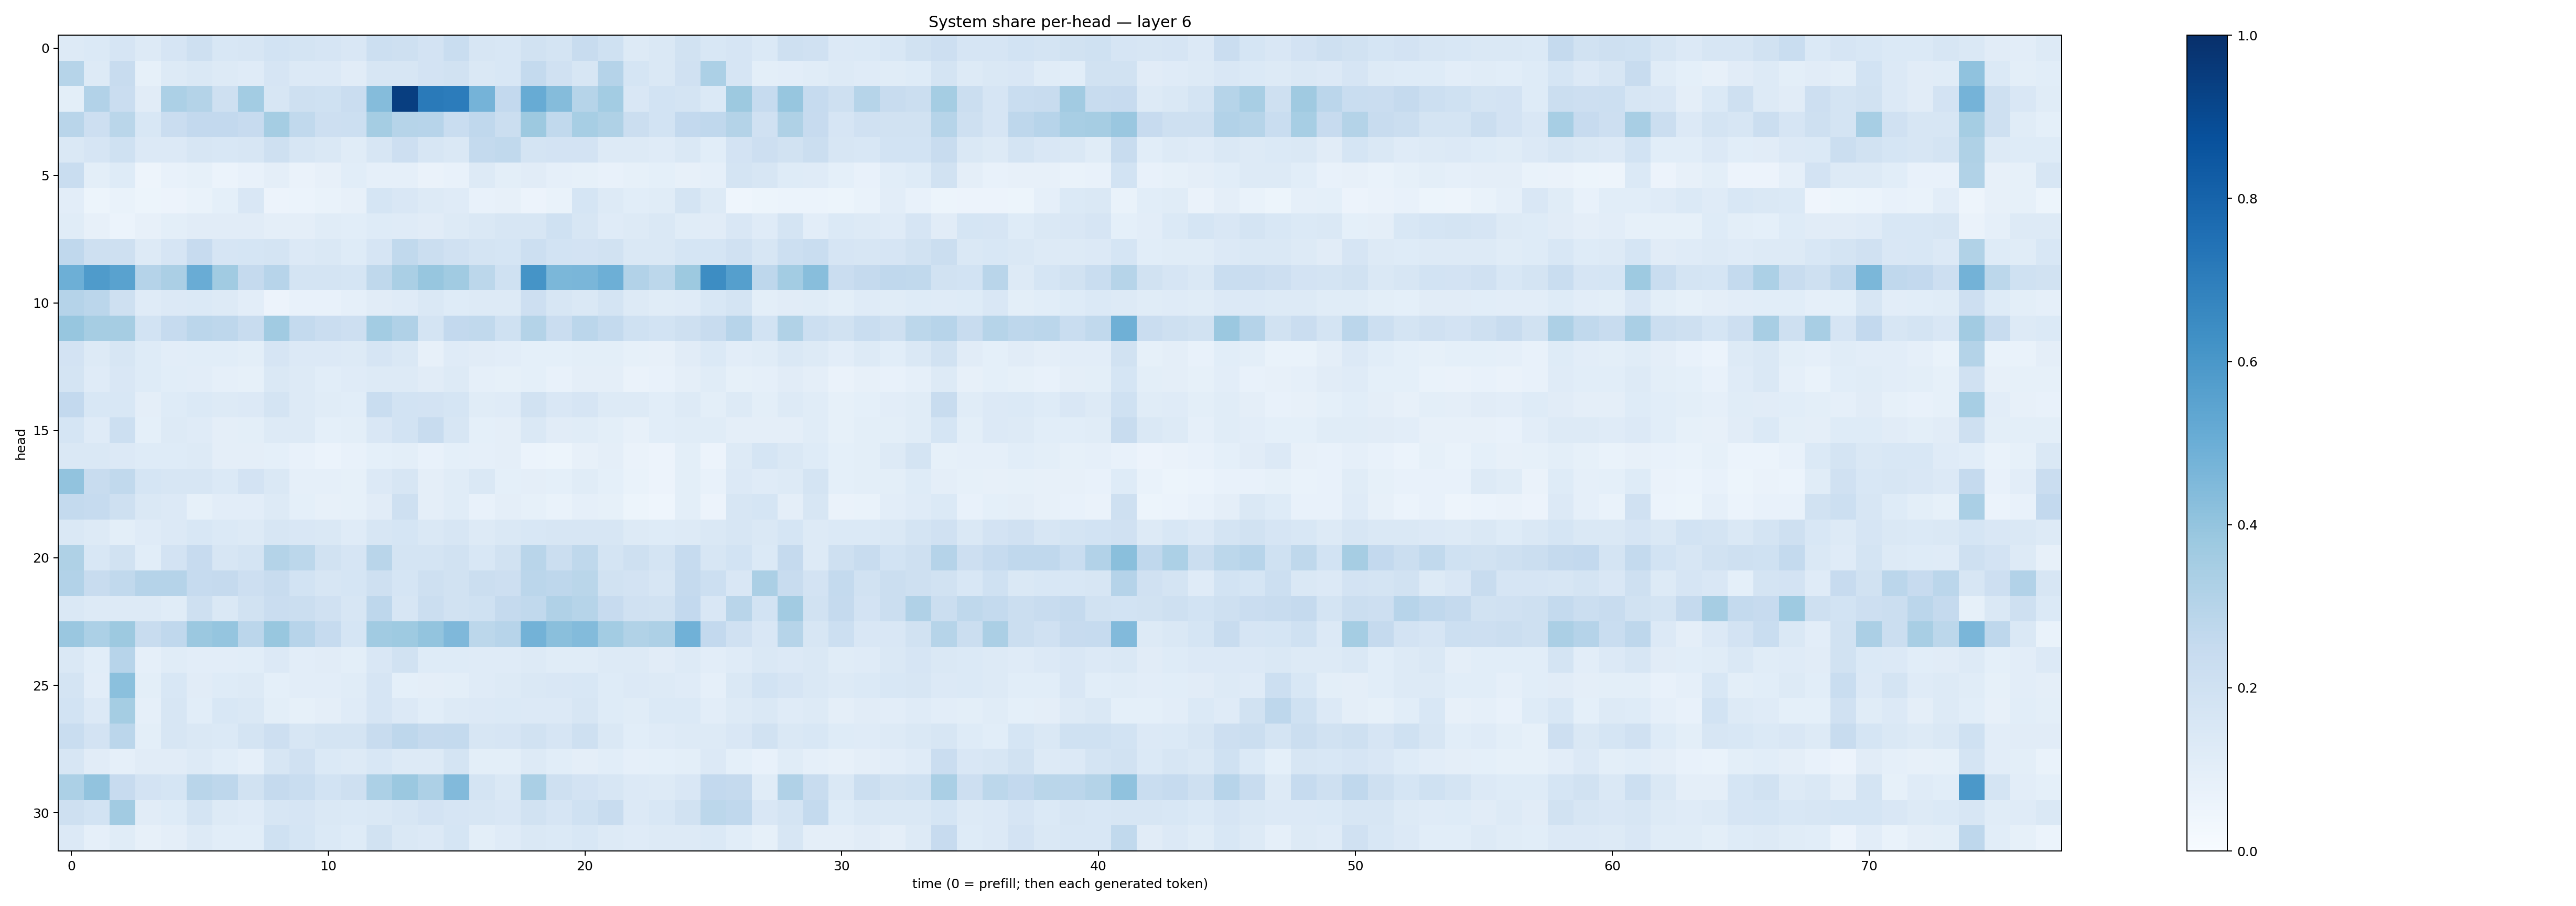

Source data for this figure (header and first rows):
0.13125405, 0.1369715, 0.16465749, 0.13258584, 0.16614091, 0.20732932, 0.15323782, 0.16214335, 0.18636419, 0.17896523, 0.16777323, 0.14930715, 0.21544656, 0.20708443, 0.1805028, 0.23182936, 0.15813269, 0.15323451, 0.19238716, 0.17192194, 0.23472601, 0.19965231, 0.13116896, 0.1422266
0.2977, 0.128, 0.2375, 0.08317, 0.1262, 0.1424, 0.1309, 0.1196, 0.1674, 0.1335, 0.1335, 0.1117, 0.159, 0.1605, 0.1799, 0.1942, 0.1452, 0.1562, 0.2541, 0.1989, 0.1568, 0.302, 0.1719, 0.144
0.1013, 0.3094, 0.2274, 0.1115, 0.3293, 0.3078, 0.2045, 0.3561, 0.1622, 0.2105, 0.2029, 0.2294, 0.4369, 0.9421, 0.711, 0.7038, 0.4758, 0.258, 0.5109, 0.4337, 0.2996, 0.3588, 0.1517, 0.1855
0.2906, 0.212, 0.287, 0.1525, 0.2299, 0.2594, 0.2616, 0.2429, 0.354, 0.265, 0.2129, 0.2158, 0.3522, 0.3005, 0.2932, 0.2315, 0.2678, 0.2197, 0.3765, 0.2627, 0.3449, 0.3207, 0.2201, 0.1864
0.1423, 0.1663, 0.1994, 0.1367, 0.1351, 0.1575, 0.1533, 0.1625, 0.209, 0.1615, 0.1427, 0.117, 0.1568, 0.2122, 0.1592, 0.1435, 0.2572, 0.2618, 0.1745, 0.1829, 0.1801, 0.1309, 0.1275, 0.1178
0.2329, 0.09928, 0.1239, 0.04732, 0.07142, 0.08334, 0.06107, 0.07537, 0.09668, 0.06574, 0.08116, 0.1093, 0.08788, 0.08879, 0.06526, 0.07607, 0.1252, 0.09954, 0.1104, 0.08948, 0.08405, 0.07318, 0.08428, 0.09184
0.1016, 0.05267, 0.06893, 0.05317, 0.05586, 0.06882, 0.09056, 0.1499, 0.05505, 0.05988, 0.06889, 0.07844, 0.1695, 0.1501, 0.1257, 0.1181, 0.07427, 0.07879, 0.058, 0.06799, 0.1686, 0.1298, 0.1078, 0.1162
0.1162, 0.07832, 0.05982, 0.07862, 0.09827, 0.1131, 0.1109, 0.1132, 0.09522, 0.09681, 0.1161, 0.1081, 0.1223, 0.1207, 0.1096, 0.1258, 0.1455, 0.1612, 0.1597, 0.1998, 0.1566, 0.1187, 0.1311, 0.1416
0.2687, 0.2061, 0.2089, 0.1298, 0.1678, 0.2441, 0.1641, 0.1694, 0.1754, 0.1339, 0.1457, 0.1241, 0.167, 0.2648, 0.2259, 0.197, 0.1796, 0.1699, 0.2173, 0.1839, 0.1811, 0.1895, 0.1413, 0.1429
0.4935, 0.5834, 0.551, 0.3033, 0.332, 0.5074, 0.3633, 0.2501, 0.2954, 0.1761, 0.1725, 0.1687, 0.2716, 0.3379, 0.3917, 0.3665, 0.2774, 0.2024, 0.6159, 0.4592, 0.4624, 0.4951, 0.3116, 0.2779
0.3023, 0.2818, 0.2093, 0.1173, 0.1352, 0.1391, 0.126, 0.1032, 0.05702, 0.07501, 0.07039, 0.0872, 0.113, 0.1172, 0.1448, 0.1211, 0.1296, 0.1271, 0.2142, 0.1633, 0.1431, 0.1752, 0.1288, 0.1159
0.3934, 0.3488, 0.3511, 0.1873, 0.2477, 0.285, 0.2757, 0.2383, 0.3658, 0.2541, 0.2293, 0.2145, 0.3568, 0.3178, 0.1793, 0.2583, 0.2624, 0.2029, 0.3064, 0.2277, 0.2847, 0.254, 0.1995, 0.1841
0.1833, 0.129, 0.1568, 0.1224, 0.1029, 0.1065, 0.1059, 0.09856, 0.1661, 0.1353, 0.1336, 0.1319, 0.1646, 0.1436, 0.0815, 0.1198, 0.1114, 0.1024, 0.09231, 0.09149, 0.1001, 0.09769, 0.08404, 0.08195
0.1777, 0.1176, 0.1492, 0.1247, 0.1092, 0.104, 0.08776, 0.08501, 0.1473, 0.1276, 0.1085, 0.1207, 0.1325, 0.1275, 0.1103, 0.1251, 0.0893, 0.08476, 0.0909, 0.07689, 0.09721, 0.09691, 0.06541, 0.07366
0.2603, 0.1543, 0.1535, 0.09602, 0.1241, 0.1391, 0.1272, 0.1347, 0.1742, 0.1268, 0.1169, 0.1088, 0.2305, 0.1863, 0.18, 0.1686, 0.1135, 0.118, 0.1878, 0.1502, 0.1655, 0.1327, 0.1251, 0.1076
0.1701, 0.1178, 0.2153, 0.09254, 0.1287, 0.1173, 0.09674, 0.1004, 0.1267, 0.1319, 0.09359, 0.1005, 0.1521, 0.1862, 0.2392, 0.1597, 0.09049, 0.09454, 0.1446, 0.1094, 0.1165, 0.101, 0.08103, 0.1057
0.1461, 0.148, 0.1332, 0.1229, 0.1227, 0.126, 0.09762, 0.09377, 0.0915, 0.07788, 0.062, 0.07478, 0.09009, 0.1005, 0.07199, 0.08997, 0.08829, 0.09489, 0.05874, 0.05347, 0.08156, 0.09399, 0.06368, 0.05499
0.4054, 0.2385, 0.2619, 0.1716, 0.1595, 0.157, 0.1398, 0.182, 0.1425, 0.08832, 0.08791, 0.08403, 0.1329, 0.1621, 0.09658, 0.1157, 0.1441, 0.09061, 0.09688, 0.09086, 0.1144, 0.09273, 0.06821, 0.05727
0.2557, 0.2478, 0.2086, 0.1427, 0.1357, 0.08441, 0.1053, 0.1053, 0.1262, 0.09241, 0.08195, 0.0837, 0.1097, 0.2087, 0.09627, 0.1164, 0.07513, 0.09704, 0.08276, 0.06676, 0.08678, 0.08217, 0.05217, 0.04454
0.146, 0.1318, 0.1002, 0.1177, 0.1339, 0.1545, 0.1403, 0.126, 0.1608, 0.151, 0.1412, 0.1191, 0.1565, 0.1713, 0.1421, 0.1628, 0.1321, 0.1426, 0.1558, 0.1594, 0.1629, 0.1577, 0.1322, 0.1248
0.324, 0.1558, 0.1937, 0.109, 0.1809, 0.2426, 0.1583, 0.1758, 0.306, 0.2798, 0.1911, 0.1675, 0.29, 0.1787, 0.1729, 0.1923, 0.1536, 0.1916, 0.2894, 0.2192, 0.2723, 0.1734, 0.2052, 0.175
0.3086, 0.2384, 0.2634, 0.3037, 0.3045, 0.2496, 0.2521, 0.2122, 0.2415, 0.1854, 0.1563, 0.1683, 0.2078, 0.1717, 0.2097, 0.1896, 0.2193, 0.2141, 0.285, 0.2754, 0.2884, 0.1894, 0.1828, 0.1613
0.1465, 0.1308, 0.1285, 0.1254, 0.1145, 0.2091, 0.1457, 0.1909, 0.2291, 0.2226, 0.1981, 0.1607, 0.2757, 0.161, 0.2215, 0.1904, 0.2014, 0.2516, 0.2621, 0.3165, 0.3007, 0.2439, 0.1953, 0.1939
0.3844, 0.3314, 0.3773, 0.2349, 0.2695, 0.3796, 0.3979, 0.2835, 0.3892, 0.2945, 0.2472, 0.1703, 0.3637, 0.3717, 0.4011, 0.4494, 0.2792, 0.294, 0.4792, 0.4235, 0.4391, 0.3593, 0.3148, 0.3268
0.1427, 0.1055, 0.2967, 0.0891, 0.1149, 0.1025, 0.1039, 0.1064, 0.1346, 0.1029, 0.1129, 0.1009, 0.1523, 0.1948, 0.1248, 0.1248, 0.1174, 0.1205, 0.128, 0.1156, 0.1166, 0.1274, 0.1255, 0.1131
0.1756, 0.1037, 0.4212, 0.1006, 0.1527, 0.1097, 0.1244, 0.1283, 0.09144, 0.1031, 0.1037, 0.1147, 0.1679, 0.09169, 0.09439, 0.09827, 0.1195, 0.128, 0.1425, 0.1504, 0.1555, 0.1231, 0.134, 0.1313
0.1868, 0.1343, 0.3548, 0.08826, 0.1569, 0.1085, 0.1562, 0.1437, 0.1009, 0.08396, 0.09599, 0.1183, 0.1646, 0.1352, 0.1089, 0.1314, 0.1352, 0.1382, 0.1352, 0.1339, 0.1618, 0.1241, 0.117, 0.1395
0.2333, 0.1805, 0.2818, 0.1005, 0.1564, 0.1463, 0.1398, 0.1731, 0.2147, 0.1605, 0.1747, 0.1772, 0.2359, 0.274, 0.2505, 0.2546, 0.159, 0.1665, 0.1953, 0.1669, 0.2074, 0.148, 0.106, 0.1206
0.1614, 0.1114, 0.0898, 0.1124, 0.1102, 0.126, 0.1069, 0.0898, 0.1599, 0.1981, 0.1375, 0.1252, 0.1537, 0.1256, 0.1258, 0.1766, 0.1012, 0.09769, 0.1319, 0.1069, 0.09632, 0.1085, 0.08974, 0.09284
0.3293, 0.4029, 0.2443, 0.1835, 0.1701, 0.2894, 0.2753, 0.189, 0.2535, 0.2319, 0.1868, 0.2066, 0.3293, 0.3792, 0.3266, 0.4445, 0.1722, 0.146, 0.3393, 0.2094, 0.18, 0.1564, 0.1329, 0.1268
0.2041, 0.1858, 0.3624, 0.1132, 0.1235, 0.1759, 0.1305, 0.1201, 0.162, 0.1655, 0.1413, 0.1388, 0.1453, 0.1602, 0.1819, 0.1676, 0.1583, 0.1488, 0.1951, 0.1679, 0.2028, 0.2394, 0.1356, 0.1545
0.1349, 0.08974, 0.1159, 0.07882, 0.09527, 0.1307, 0.107, 0.1084, 0.2015, 0.1681, 0.1401, 0.1247, 0.1877, 0.147, 0.1347, 0.1685, 0.09992, 0.1202, 0.1449, 0.1378, 0.1543, 0.1268, 0.12, 0.1261
